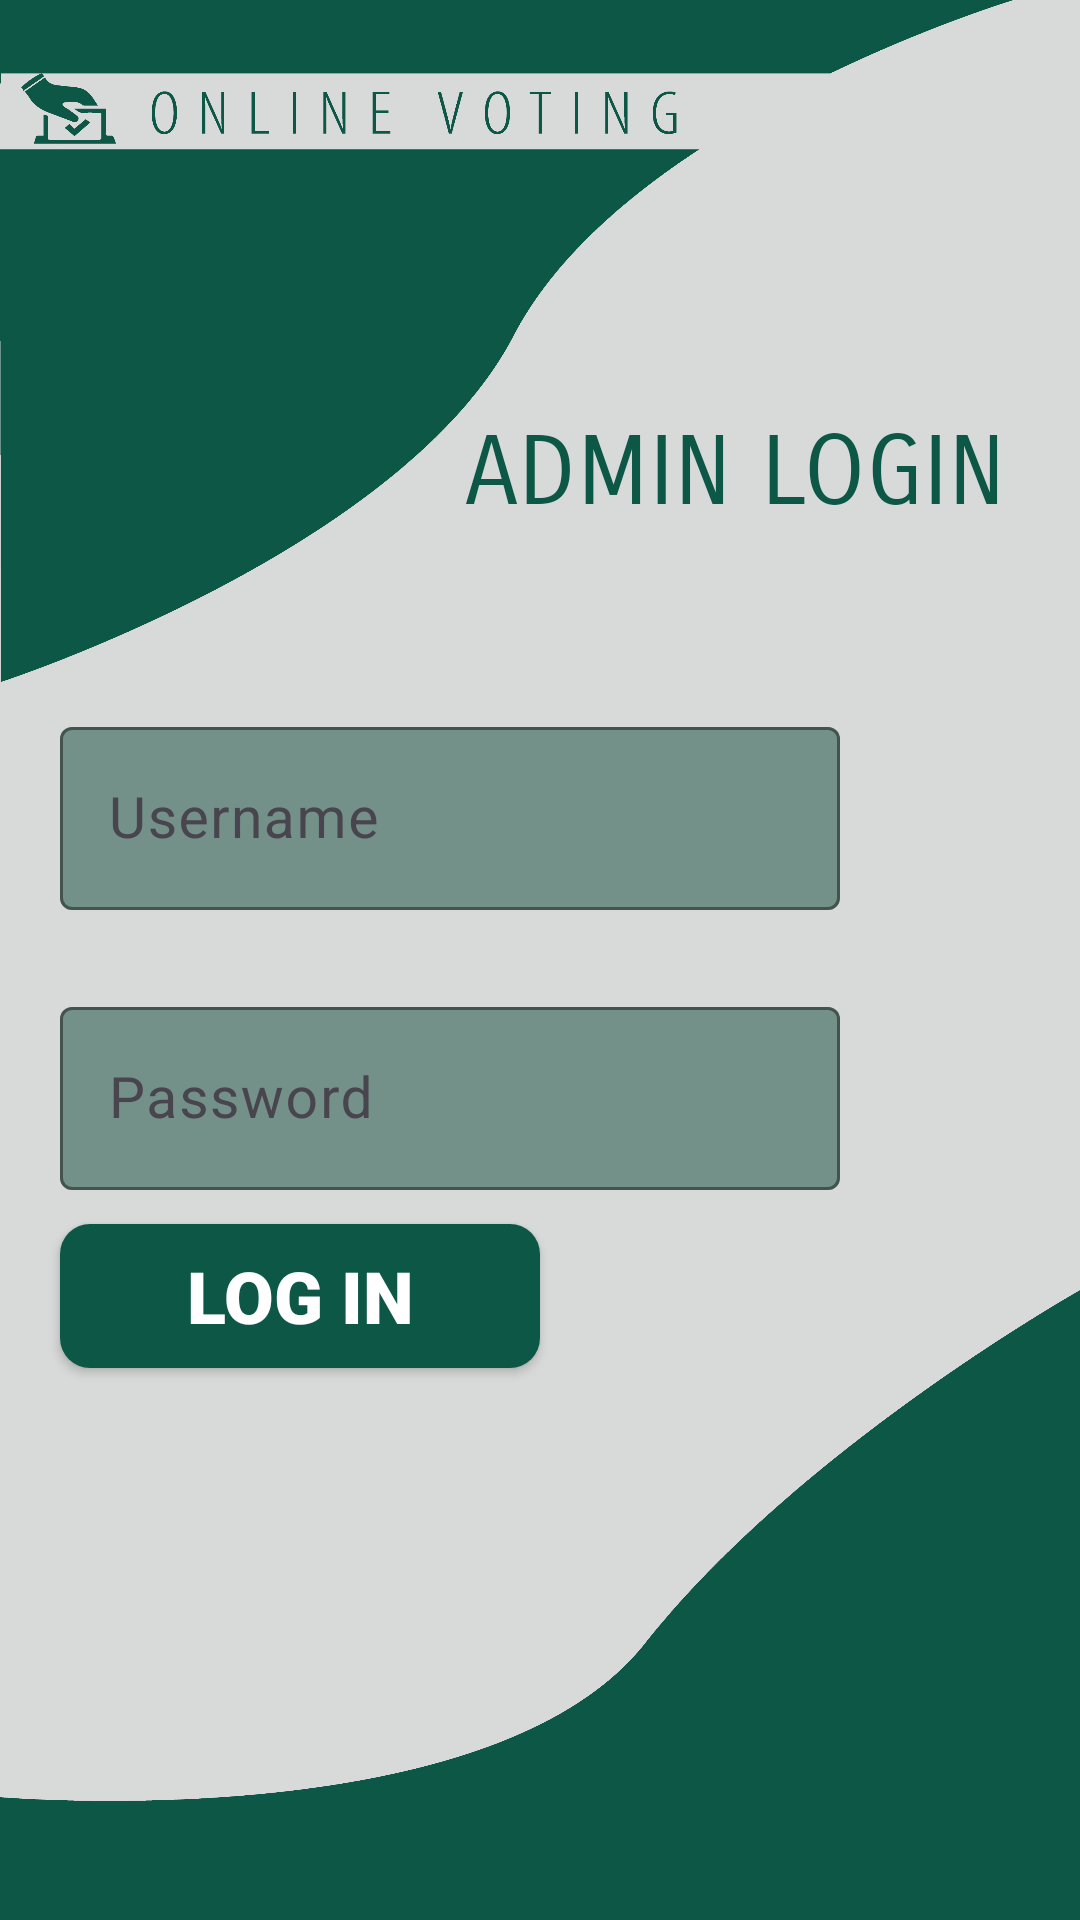

Here is an Android app screen rendered from its layout file. Give the layout XML and the strings, colors and styles it references.
<!-- AndroidManifest.xml: application theme Theme.Online_Voting_App -->
<!-- res/layout/activity_admin_login.xml -->
<?xml version="1.0" encoding="utf-8"?>
<androidx.constraintlayout.widget.ConstraintLayout xmlns:android="http://schemas.android.com/apk/res/android"
    xmlns:app="http://schemas.android.com/apk/res-auto"
    xmlns:tools="http://schemas.android.com/tools"
    android:layout_width="match_parent"
    android:layout_height="match_parent"
    android:background="@drawable/bg_for_activities"
    android:fontFamily="sans-serif-black"
    tools:context=".registerActivity">

    <com.google.android.material.textfield.TextInputLayout
        android:id="@+id/textInputLayout"
        android:layout_width="match_parent"
        android:layout_height="wrap_content"
        android:layout_marginStart="20dp"
        android:layout_marginEnd="80dp"
        android:translationY="-50dp"
        app:boxBackgroundColor="#739188"
        app:boxStrokeColor="#D8D9D9"
        app:hintTextColor="#ffffff"
        app:layout_constraintBottom_toBottomOf="parent"
        app:layout_constraintEnd_toEndOf="parent"
        app:layout_constraintStart_toStartOf="parent"
        app:layout_constraintTop_toTopOf="parent">

        <com.google.android.material.textfield.TextInputEditText
            android:id="@+id/usernameInputField"
            android:layout_width="match_parent"
            android:layout_height="61dp"
            android:hint="Username"
            android:textColor="#000000"
            android:textCursorDrawable="@color/black"
            android:textSize="19dp"
            />

    </com.google.android.material.textfield.TextInputLayout>

    <com.google.android.material.textfield.TextInputLayout
        android:id="@+id/lname_input_layout"
        android:layout_width="match_parent"
        android:layout_height="wrap_content"
        android:layout_marginStart="20dp"
        android:layout_marginTop="397dp"
        android:layout_marginEnd="80dp"
        android:translationY="-420dp"
        app:boxBackgroundColor="#739188"
        app:boxStrokeColor="#D8D9D9"
        app:hintTextColor="#ffffff"
        app:layout_constraintEnd_toEndOf="parent"
        app:layout_constraintStart_toStartOf="parent"
        app:layout_constraintTop_toBottomOf="@+id/textInputLayout">

        <com.google.android.material.textfield.TextInputEditText
            android:id="@+id/passwordInputField"
            android:layout_width="match_parent"
            android:layout_height="61dp"
            android:hint="Password"
            android:inputType="textPassword"
            android:textColor="#000000"
            android:textCursorDrawable="@color/black"
            android:textSize="19dp" />
    </com.google.android.material.textfield.TextInputLayout>

    <androidx.appcompat.widget.AppCompatButton
        android:id="@+id/adLoginBtn"
        android:layout_width="match_parent"
        android:layout_height="wrap_content"
        android:layout_marginStart="20dp"
        android:layout_marginEnd="180dp"
        android:background="@drawable/buttonstyle"
        android:fontFamily="sans-serif-black"
        android:text="LOG IN"
        android:textColor="#ffffff"
        android:textSize="24dp"
        android:onClick="handleAdminLogin"
        app:layout_constraintBottom_toBottomOf="parent"
        app:layout_constraintEnd_toEndOf="parent"
        app:layout_constraintHorizontal_bias="0.0"
        app:layout_constraintStart_toStartOf="parent"
        app:layout_constraintTop_toTopOf="parent"
        app:layout_constraintVertical_bias="0.689" />

    <TextView
        android:id="@+id/adminLoginText"
        android:layout_width="wrap_content"
        android:layout_height="wrap_content"
        android:fontFamily="sans-serif-smallcaps"
        android:text="ADMIN LOGIN"
        android:textColor="#0d5746"
        android:textSize="32dp"
        app:layout_constraintBottom_toBottomOf="parent"
        app:layout_constraintEnd_toEndOf="parent"
        app:layout_constraintHorizontal_bias="0.865"
        app:layout_constraintStart_toStartOf="parent"
        app:layout_constraintTop_toTopOf="parent"
        app:layout_constraintVertical_bias="0.23" />


</androidx.constraintlayout.widget.ConstraintLayout>
<!-- resources referenced by this layout -->
<resources>
  <color name="black">#FF000000</color>
  <!-- drawable bg_for_activities: png bitmap (drawable, 115673 bytes) -->
  <!-- drawable buttonstyle (drawable) -->
  <?xml version="1.0" encoding="utf-8"?>
  <shape android:shape="rectangle"
      xmlns:android="http://schemas.android.com/apk/res/android">
   <corners android:radius="10dp"/>
   <solid android:color="#0d5746"/>
  </shape>
  <style name="Theme.Online_Voting_App" parent="Base.Theme.Online_Voting_App" />
  <style name="Base.Theme.Online_Voting_App" parent="Theme.Material3.DayNight.NoActionBar">
          
          
      </style>
</resources>
